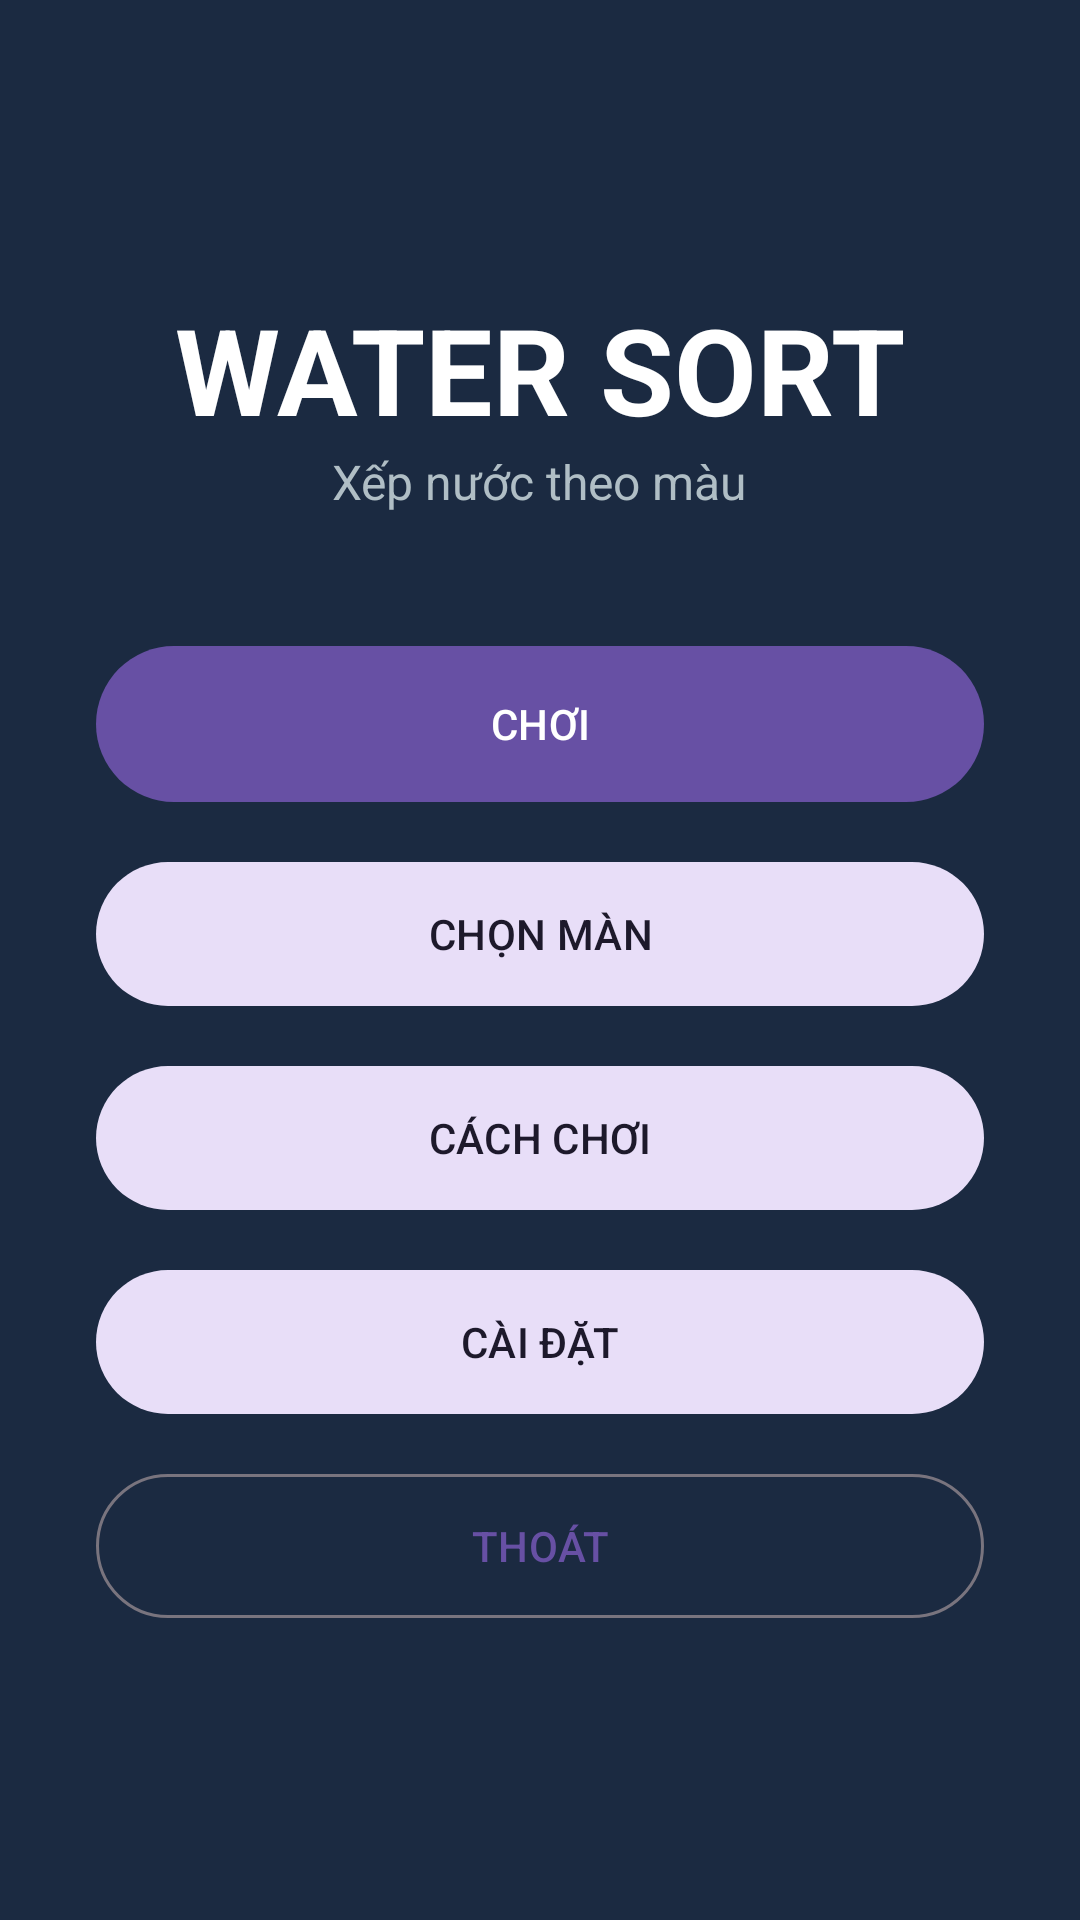

Layout XML and referenced resources for this Android screen:
<!-- AndroidManifest.xml: application theme Theme.GameInApp -->
<!-- res/layout/activity_main.xml -->
<?xml version="1.0" encoding="utf-8"?>
<LinearLayout xmlns:android="http://schemas.android.com/apk/res/android"
    android:layout_width="match_parent"
    android:layout_height="match_parent"
    android:background="@color/bg"
    android:gravity="center"
    android:orientation="vertical"
    android:padding="32dp">

    <TextView
        android:layout_width="wrap_content"
        android:layout_height="wrap_content"
        android:text="WATER SORT"
        android:textColor="#FFFFFF"
        android:textSize="40sp"
        android:textStyle="bold" />

    <TextView
        android:layout_width="wrap_content"
        android:layout_height="wrap_content"
        android:layout_marginBottom="40dp"
        android:text="Xếp nước theo màu"
        android:textColor="#B0BEC5"
        android:textSize="16sp" />

    <com.google.android.material.button.MaterialButton
        android:id="@+id/btnPlay"
        android:layout_width="match_parent"
        android:layout_height="60dp"
        android:text="CHƠI" />

    <com.google.android.material.button.MaterialButton
        android:id="@+id/btnLevels"
        style="@style/Widget.Material3.Button.TonalButton"
        android:layout_width="match_parent"
        android:layout_height="56dp"
        android:layout_marginTop="12dp"
        android:text="CHỌN MÀN" />

    <com.google.android.material.button.MaterialButton
        android:id="@+id/btnHowTo"
        style="@style/Widget.Material3.Button.TonalButton"
        android:layout_width="match_parent"
        android:layout_height="56dp"
        android:layout_marginTop="12dp"
        android:text="CÁCH CHƠI" />

    <com.google.android.material.button.MaterialButton
        android:id="@+id/btnSettings"
        style="@style/Widget.Material3.Button.TonalButton"
        android:layout_width="match_parent"
        android:layout_height="56dp"
        android:layout_marginTop="12dp"
        android:text="CÀI ĐẶT" />

    <com.google.android.material.button.MaterialButton
        android:id="@+id/btnExit"
        style="@style/Widget.Material3.Button.OutlinedButton"
        android:layout_width="match_parent"
        android:layout_height="56dp"
        android:layout_marginTop="12dp"
        android:text="THOÁT" />
</LinearLayout>
<!-- resources referenced by this layout -->
<resources>
  <color name="bg">#1B2A41</color>
  <style name="Theme.GameInApp" parent="Base.Theme.GameInApp" />
  <style name="Base.Theme.GameInApp" parent="Theme.Material3.DayNight.NoActionBar">
          
          
      </style>
</resources>
